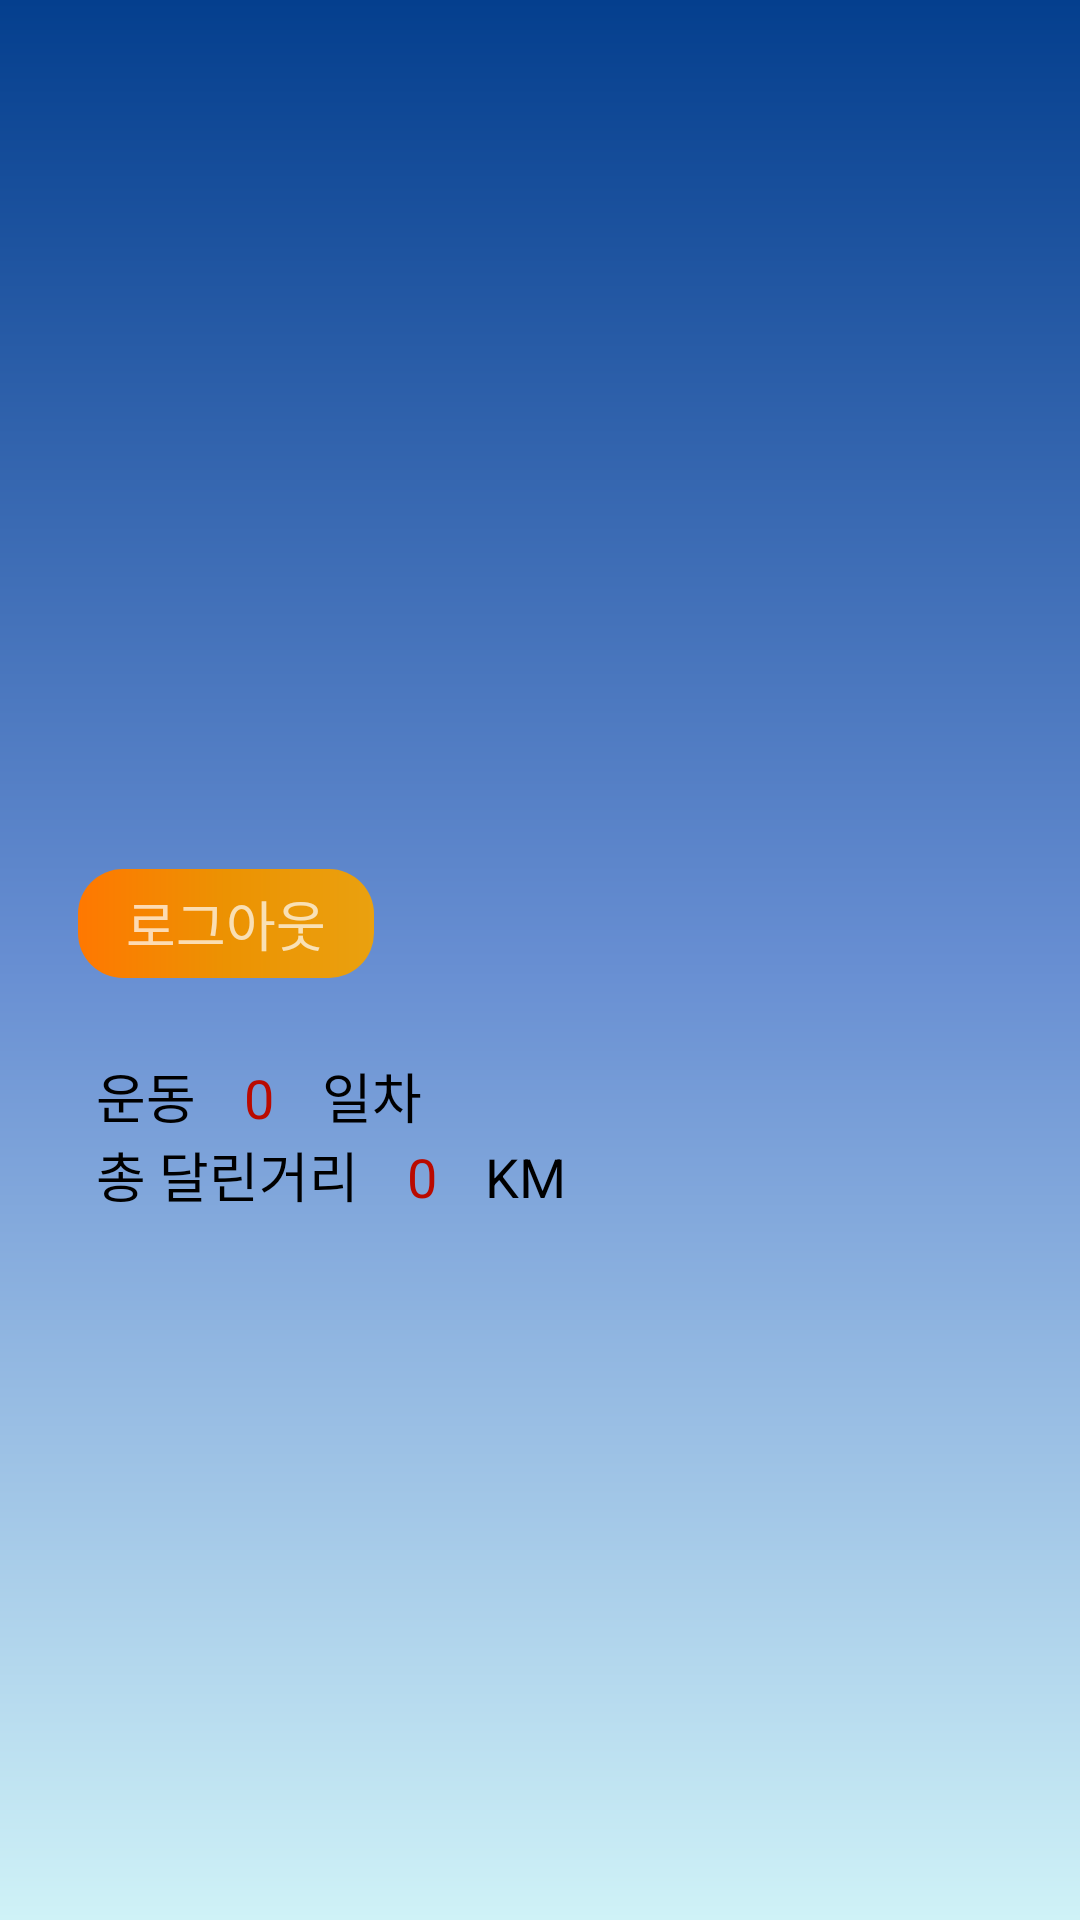

Android layout source for this screen:
<!-- AndroidManifest.xml: application theme AppTheme -->
<!-- res/layout/nav_header_main.xml -->
<?xml version="1.0" encoding="utf-8"?>
<LinearLayout xmlns:android="http://schemas.android.com/apk/res/android"
    android:layout_width="match_parent"
    android:layout_height="wrap_content"
    android:background="@drawable/side_nav_bar"
    android:gravity="center_vertical"
    android:orientation="vertical"
    android:paddingBottom="@dimen/activity_vertical_margin"
    android:paddingEnd="@dimen/activity_horizontal_margin"
    android:paddingStart="@dimen/activity_horizontal_margin"
    android:paddingTop="@dimen/activity_vertical_margin"
    android:theme="@style/ThemeOverlay.AppCompat.Dark">

    <TextView
        android:id="@+id/id"
        android:layout_width="match_parent"
        android:layout_height="wrap_content"
        android:layout_margin="10dp"
        android:paddingEnd="@dimen/activity_horizontal_margin"
        android:paddingStart="@dimen/activity_horizontal_margin"
        android:textAppearance="@style/TextAppearance.AppCompat.Body1"
        android:textSize="18sp" />

    <TextView
        android:id="@+id/logout"
        android:layout_width="wrap_content"
        android:layout_height="wrap_content"
        android:layout_margin="10dp"
        android:background="@drawable/main_card_view_default_color"
        android:paddingBottom="5dp"
        android:paddingEnd="@dimen/activity_horizontal_margin"
        android:paddingStart="@dimen/activity_horizontal_margin"
        android:paddingTop="5dp"
        android:text="로그아웃"
        android:textSize="18sp" />

    <LinearLayout
        android:layout_width="wrap_content"
        android:layout_height="wrap_content"
        android:orientation="horizontal"
        android:paddingTop="@dimen/nav_header_vertical_spacing">

        <TextView
            android:layout_width="wrap_content"
            android:layout_height="wrap_content"
            android:paddingEnd="@dimen/activity_horizontal_margin"
            android:paddingStart="@dimen/activity_horizontal_margin"
            android:text="운동"
            android:textColor="@color/main_cardview_text"
            android:textSize="18sp" />

        <TextView
            android:id="@+id/total_days"
            android:layout_width="wrap_content"
            android:layout_height="wrap_content"
            android:text="0"
            android:textColor="@color/main_cardview_default"
            android:textSize="18sp" />

        <TextView
            android:layout_width="wrap_content"
            android:layout_height="wrap_content"
            android:paddingEnd="@dimen/activity_horizontal_margin"
            android:paddingStart="@dimen/activity_horizontal_margin"
            android:text="일차"
            android:textColor="@color/main_cardview_text"
            android:textSize="18sp" />
    </LinearLayout>

    <LinearLayout
        android:layout_width="wrap_content"
        android:layout_height="wrap_content">

        <TextView
            android:layout_width="wrap_content"
            android:layout_height="wrap_content"
            android:paddingEnd="@dimen/activity_horizontal_margin"
            android:paddingStart="@dimen/activity_horizontal_margin"
            android:text="총 달린거리"
            android:textColor="@color/main_cardview_text"
            android:textSize="18sp" />

        <TextView
            android:id="@+id/total_km"
            android:layout_width="wrap_content"
            android:layout_height="wrap_content"
            android:text="0"
            android:textColor="@color/main_cardview_default"
            android:textSize="18sp" />

        <TextView
            android:layout_width="wrap_content"
            android:layout_height="wrap_content"
            android:paddingEnd="@dimen/activity_horizontal_margin"
            android:paddingStart="@dimen/activity_horizontal_margin"
            android:text="KM"
            android:textColor="@color/main_cardview_text"
            android:textSize="18sp" />
    </LinearLayout>
</LinearLayout>
<!-- resources referenced by this layout -->
<resources>
  <color name="main_cardview_default">#ba0a00</color>
  <color name="main_cardview_text">#000000</color>
  <dimen name="activity_horizontal_margin">16dp</dimen>
  <dimen name="activity_vertical_margin">16dp</dimen>
  <dimen name="nav_header_vertical_spacing">16dp</dimen>
  <!-- drawable main_card_view_default_color (drawable) -->
  <shape xmlns:android="http://schemas.android.com/apk/res/android"
      android:shape="rectangle">
      <gradient
          android:centerColor="#ec9202"
          android:endColor="#eaa10f"
          android:gradientRadius="15dp"
          android:startColor="#ff7801"
          android:type="linear" />
  
      <corners android:radius="15dp" />
  </shape>
  <!-- drawable side_nav_bar (drawable) -->
  <shape xmlns:android="http://schemas.android.com/apk/res/android"
      android:shape="rectangle">
      <gradient
          android:angle="90"
          android:centerColor="#678ed2"
          android:endColor="#043f8e"
          android:startColor="#cff2f7"
          android:type="linear" />
  </shape>
  <style name="AppTheme" parent="Theme.AppCompat.Light.DarkActionBar">
          <item name="colorPrimary">@color/colorPrimary</item>
          <item name="colorPrimaryDark">@color/colorPrimaryDark</item>
          <item name="colorAccent">@color/colorAccent</item>
  
          <item name="android:windowContentTransitions">true</item>
          <item name="android:windowEnterTransition">@transition/explode</item>
          <item name="android:windowExitTransition">@transition/explode</item>
          <item name="android:windowSharedElementEnterTransition">@transition/change_image_transform</item>
          <item name="android:windowSharedElementExitTransition">@transition/change_image_transform</item>
      </style>
  <color name="colorPrimary">#5062ff</color>
  <color name="colorPrimaryDark">#000000</color>
  <color name="colorAccent">#ffe100</color>
</resources>
